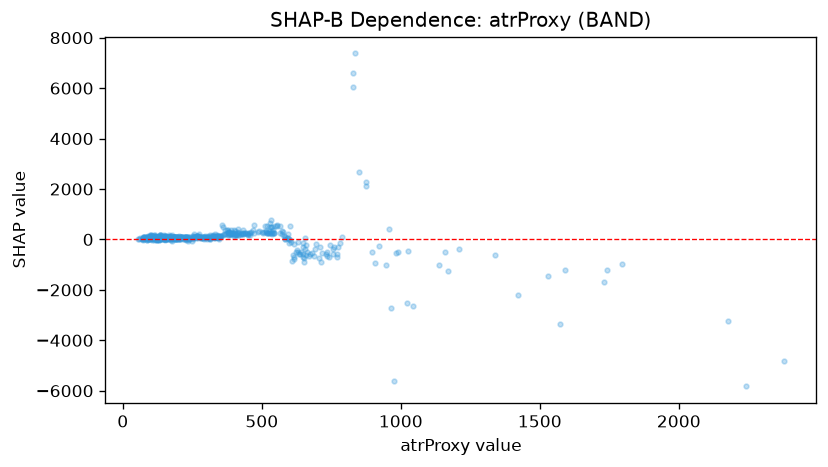

The file beside this chart, header and first rows:
feature_value, shap_value
100.3, 175.8
113.7, 181.8
91.1, 149.5
71.6, 103.6
75.4, 17.82
81.3, 9.587
90.2, 32.13
93.0, 49.96
106.1, -18.86
165.4, 77.41
182.2, 2.564
180.3, 33.89
181.0, 84.06
134.4, 85.83
144.6, 62.47
190.9, 28.32
188.9, 81.87
122.9, -19.31
133.4, 182
170.4, 120.4
87.2, 82.84
97.2, 159.4
118.6, 84.76
123.4, 5.823
175.8, -71.33
236.6, 33.6
251.9, 22.81
183.8, 107.1
177.9, 168.1
135.1, 167.4
126.6, 60.22
165.1, 96.86
190.8, 59.15
188.5, 103.3
183.9, 86.71
154.8, 90.76
165.2, 83.14
132.8, 30.25
103.4, 84.29
123.9, 54.54
100.4, 131
74.6, 100.5
147.7, 95.73
134.7, 55.69
88.4, -2.318
119.9, 91.37
226.2, 0.2287
177.6, 73.21
166.9, 99.66
103.7, 45.15
127.8, 95.7
135.1, 93.65
113.2, 90.84
100.9, 5.089
71.7, -25.88
110.6, 10.47
72.6, 47.74
120.1, -34.17
153.3, 81.47
157.2, 2.487
... 469 more rows
